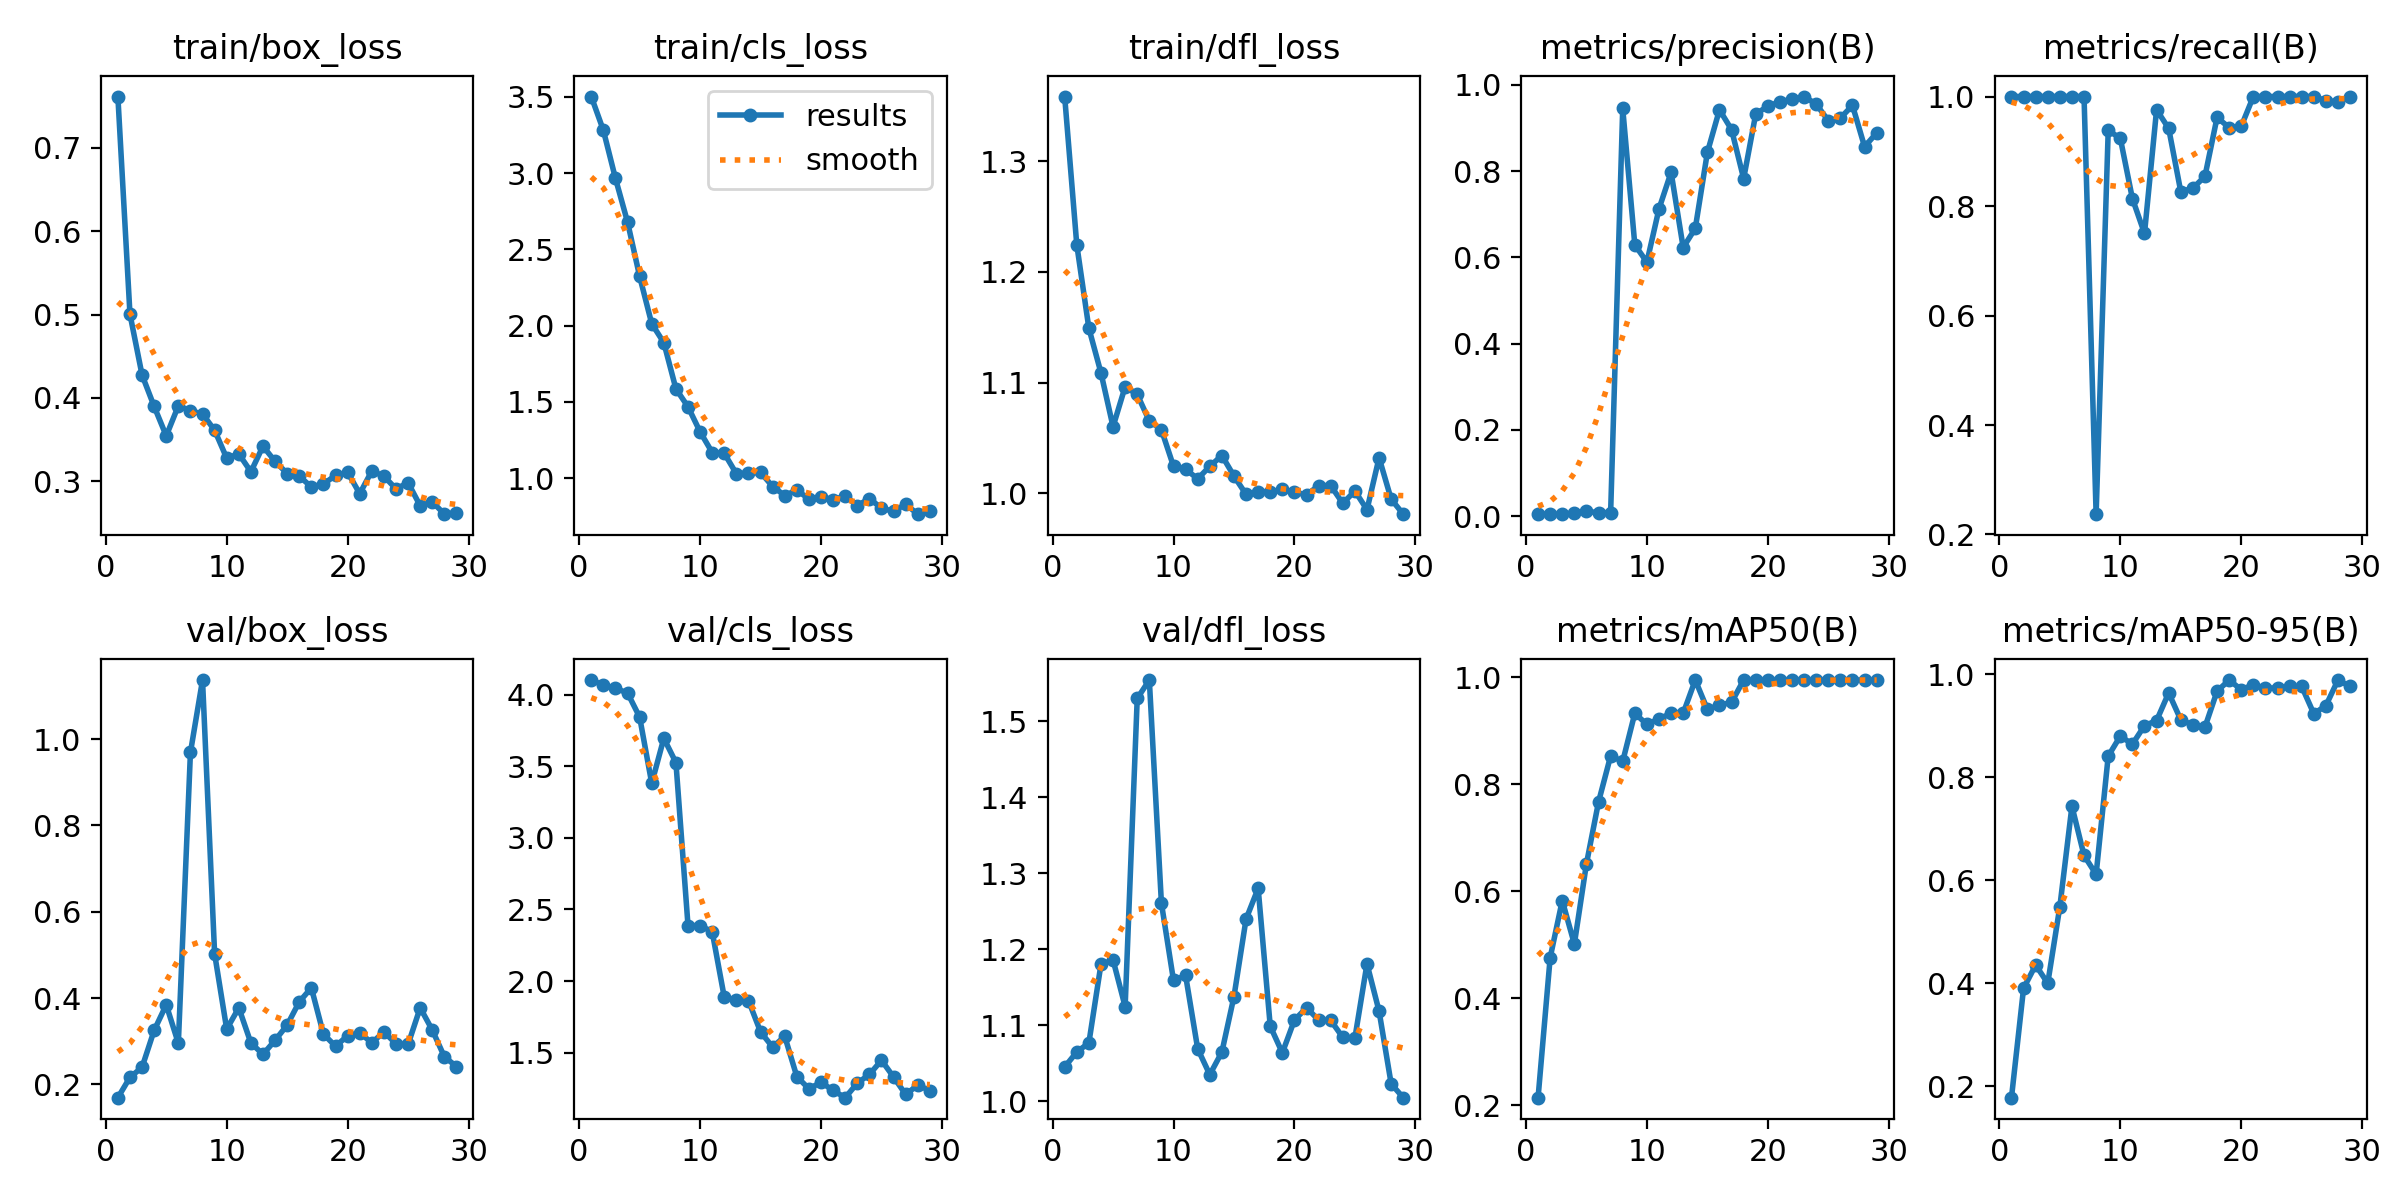

Values plotted in this chart, from the file beside it:
epoch, time, train/box_loss, train/cls_loss, train/dfl_loss, metrics/precision(B), metrics/recall(B), metrics/mAP50(B), metrics/mAP50-95(B), val/box_loss, val/cls_loss, val/dfl_loss, lr/pg0, lr/pg1, lr/pg2
1, 128.6, 0.7617, 3.503, 1.359, 0.00492, 1, 0.2138, 0.1773, 0.1692, 4.101, 1.045, 4.998e-05, 4.998e-05, 4.998e-05
2, 233.8, 0.5004, 3.281, 1.225, 0.0046, 1, 0.4757, 0.3898, 0.2163, 4.066, 1.065, 0.0001061, 0.0001061, 0.0001061
3, 338.5, 0.4275, 2.966, 1.149, 0.00452, 1, 0.5824, 0.435, 0.2396, 4.043, 1.077, 0.00016, 0.00016, 0.00016
4, 445.3, 0.3897, 2.679, 1.109, 0.00681, 1, 0.5012, 0.3996, 0.3252, 4.011, 1.18, 0.0002115, 0.0002115, 0.0002115
5, 551.6, 0.3544, 2.323, 1.06, 0.01079, 1, 0.6513, 0.5484, 0.3845, 3.842, 1.186, 0.0002608, 0.0002608, 0.0002608
6, 659.4, 0.3904, 2.012, 1.096, 0.00809, 1, 0.767, 0.7436, 0.2952, 3.381, 1.125, 0.0003077, 0.0003077, 0.0003077
7, 764.8, 0.3844, 1.888, 1.089, 0.00782, 1, 0.8531, 0.648, 0.9689, 3.695, 1.53, 0.0003523, 0.0003523, 0.0003523
8, 871.3, 0.3807, 1.585, 1.065, 0.9455, 0.2371, 0.8429, 0.6112, 1.137, 3.525, 1.554, 0.0003947, 0.0003947, 0.0003947
9, 980.6, 0.3612, 1.467, 1.057, 0.6292, 0.9381, 0.9328, 0.8409, 0.5026, 2.387, 1.261, 0.0004347, 0.0004347, 0.0004347
10, 1087, 0.3276, 1.303, 1.024, 0.589, 0.9239, 0.912, 0.8798, 0.328, 2.387, 1.159, 0.0004723, 0.0004723, 0.0004723
11, 1193, 0.3327, 1.167, 1.022, 0.7127, 0.8137, 0.9223, 0.8642, 0.3775, 2.345, 1.165, 0.0005077, 0.0005077, 0.0005077
12, 1302, 0.3113, 1.162, 1.013, 0.7974, 0.75, 0.9328, 0.9001, 0.2959, 1.887, 1.069, 0.0005408, 0.0005408, 0.0005408
13, 1409, 0.342, 1.028, 1.024, 0.6228, 0.9758, 0.9328, 0.91, 0.2697, 1.87, 1.035, 0.0005716, 0.0005716, 0.0005716
14, 1516, 0.3238, 1.033, 1.034, 0.6674, 0.9419, 0.995, 0.9638, 0.3021, 1.864, 1.065, 0.0006, 0.0006, 0.0006
15, 1624, 0.3092, 1.037, 1.015, 0.8435, 0.8263, 0.9403, 0.9115, 0.3374, 1.645, 1.138, 0.0006021, 0.0006021, 0.0006021
16, 1732, 0.306, 0.9442, 0.9989, 0.9424, 0.8325, 0.9481, 0.9014, 0.3912, 1.539, 1.24, 0.0005856, 0.0005856, 0.0005856
17, 1846, 0.2931, 0.885, 1.001, 0.8964, 0.8544, 0.9533, 0.8973, 0.4237, 1.615, 1.28, 0.0005691, 0.0005691, 0.0005691
18, 1950, 0.2966, 0.9208, 1.001, 0.7828, 0.9617, 0.995, 0.967, 0.3164, 1.333, 1.099, 0.0005526, 0.0005526, 0.0005526
19, 2057, 0.3069, 0.8621, 1.003, 0.9327, 0.9434, 0.995, 0.9888, 0.2885, 1.248, 1.064, 0.0005361, 0.0005361, 0.0005361
20, 2164, 0.3107, 0.8785, 1.001, 0.9507, 0.9455, 0.995, 0.9701, 0.3126, 1.294, 1.107, 0.0005196, 0.0005196, 0.0005196
21, 2271, 0.285, 0.8574, 0.9986, 0.961, 1, 0.995, 0.9794, 0.3199, 1.237, 1.123, 0.0005031, 0.0005031, 0.0005031
22, 2379, 0.3123, 0.8821, 1.007, 0.9669, 1, 0.995, 0.9732, 0.296, 1.186, 1.107, 0.0004866, 0.0004866, 0.0004866
23, 2486, 0.306, 0.8192, 1.007, 0.9731, 1, 0.995, 0.9732, 0.3218, 1.288, 1.106, 0.0004701, 0.0004701, 0.0004701
24, 2595, 0.2908, 0.8648, 0.9908, 0.9555, 1, 0.995, 0.9763, 0.294, 1.348, 1.084, 0.0004537, 0.0004537, 0.0004537
25, 2702, 0.298, 0.8022, 1.002, 0.9173, 1, 0.995, 0.9763, 0.2927, 1.447, 1.083, 0.0004372, 0.0004372, 0.0004372
26, 2807, 0.2704, 0.7809, 0.9851, 0.9234, 1, 0.995, 0.9234, 0.3776, 1.331, 1.181, 0.0004207, 0.0004207, 0.0004207
27, 2913, 0.2753, 0.8285, 1.032, 0.9525, 0.9926, 0.995, 0.9389, 0.3259, 1.209, 1.118, 0.0004042, 0.0004042, 0.0004042
28, 3022, 0.2604, 0.7628, 0.9946, 0.8568, 0.99, 0.995, 0.9888, 0.264, 1.274, 1.023, 0.0003877, 0.0003877, 0.0003877
29, 3129, 0.2622, 0.7864, 0.981, 0.8888, 1, 0.995, 0.9763, 0.2414, 1.236, 1.005, 0.0003712, 0.0003712, 0.0003712
